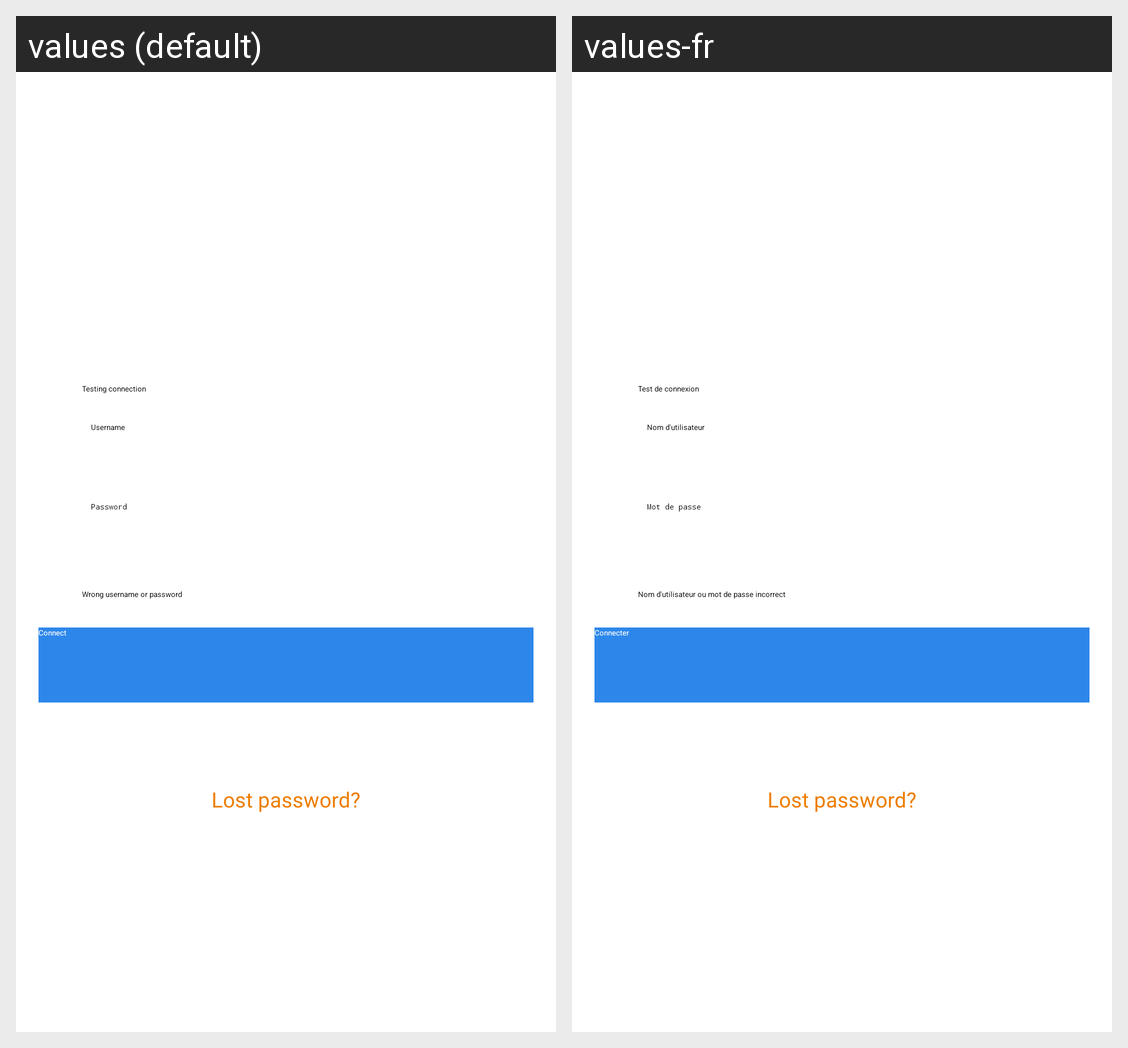

Here is an Android app screen in its default locale and in the app's own translations. Write out the translated-string differences for the strings that appear on this screen.
Android screen res/layout/account_setup.xml rendered under 2 locales, left to right: values (default), values-fr. Device: Nexus 5 (rendered at 1080×1920; each locale shown at half size, 540×960, under a caption strip naming it); theme Theme.ownCloud.
Strings drawn on this screen, with the default value and each locale's value (text and hints the layout hard-codes, and strings that could not be matched under every locale, appear in the picture but are not listed):

auth_testing_connection
  values: Testing connection
  values-fr: Test de connexion

auth_username
  values: Username
  values-fr: Nom d'utilisateur

auth_password
  values: Password
  values-fr: Mot de passe

auth_unauthorized
  values: Wrong username or password
  values-fr: Nom d'utilisateur ou mot de passe incorrect

setup_btn_connect
  values: Connect
  values-fr: Connecter

reset_password
  values: Lost password?
  values-fr: Lost password?  [not translated; the default value is used]
